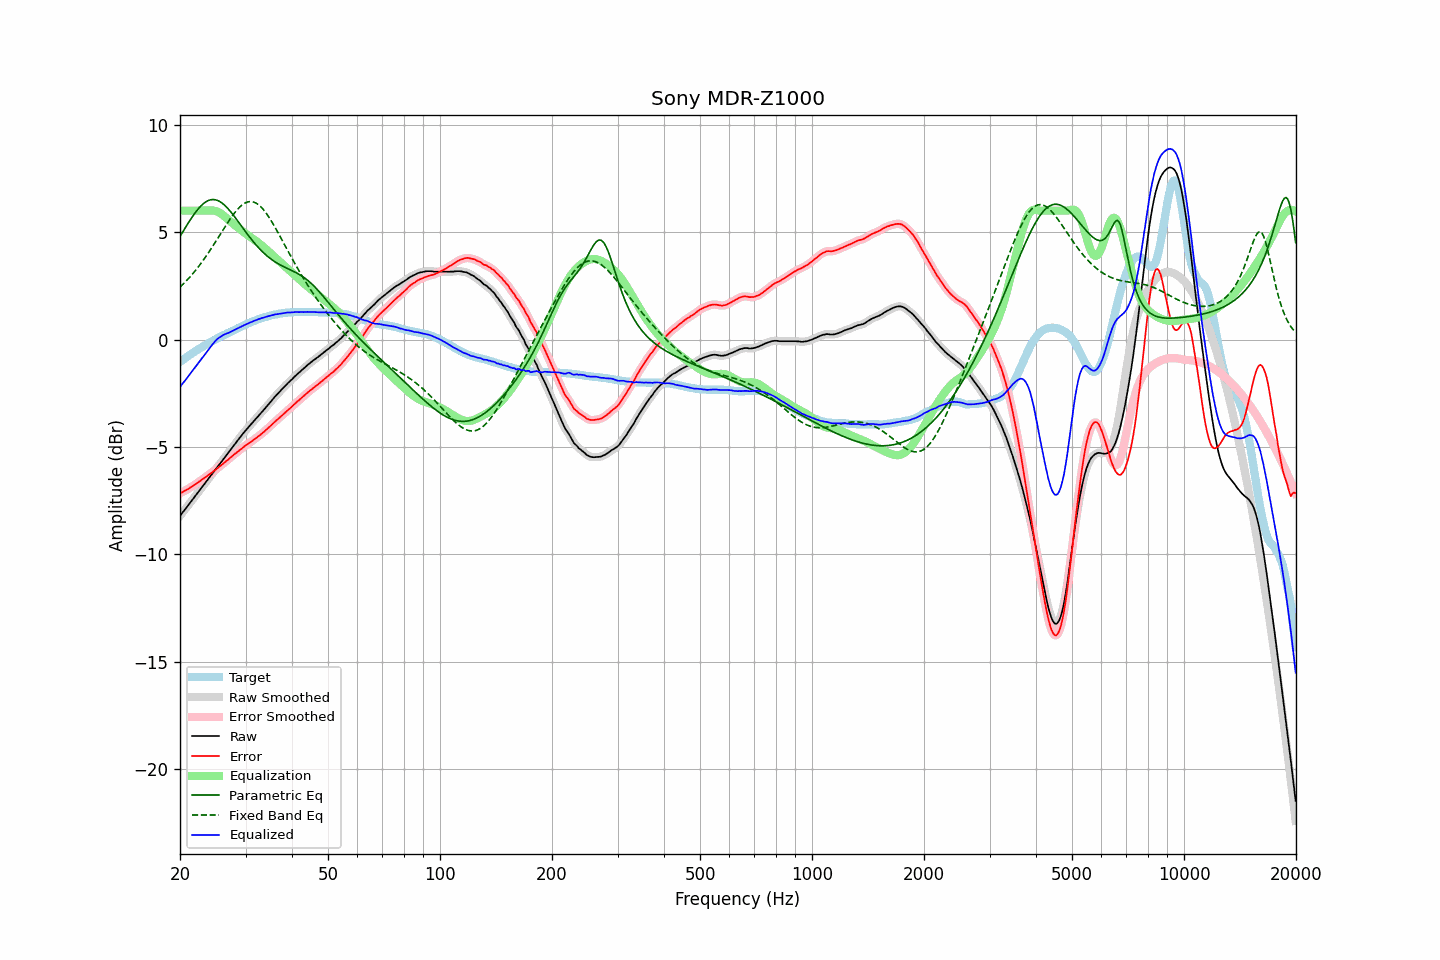

The file beside this chart, header and first rows:
frequency, raw, error, smoothed, error_smoothed, equalization, parametric_eq, fixed_band_eq, equalized_raw, equalized_smoothed, target
20.00, -8.21, -7.16, -8.20, -7.16, 6.00, 4.80, 2.44, -2.21, -2.20, -1.05
20.20, -8.11, -7.12, -8.11, -7.12, 6.00, 4.93, 2.51, -2.11, -2.11, -0.99
20.40, -8.02, -7.08, -8.01, -7.08, 6.00, 5.05, 2.58, -2.02, -2.01, -0.94
20.61, -7.92, -7.04, -7.92, -7.04, 6.00, 5.17, 2.66, -1.92, -1.92, -0.88
20.81, -7.83, -7.00, -7.82, -7.00, 6.00, 5.29, 2.74, -1.83, -1.82, -0.83
21.02, -7.73, -6.96, -7.72, -6.96, 6.00, 5.41, 2.82, -1.73, -1.72, -0.77
21.23, -7.63, -6.91, -7.63, -6.91, 6.00, 5.53, 2.90, -1.63, -1.63, -0.72
21.44, -7.53, -6.86, -7.53, -6.86, 6.00, 5.64, 2.98, -1.53, -1.53, -0.67
21.66, -7.44, -6.82, -7.43, -6.81, 6.00, 5.75, 3.07, -1.44, -1.43, -0.62
21.87, -7.33, -6.77, -7.33, -6.77, 6.00, 5.86, 3.16, -1.33, -1.33, -0.57
22.09, -7.24, -6.72, -7.24, -6.72, 6.00, 5.96, 3.25, -1.24, -1.24, -0.52
22.31, -7.13, -6.67, -7.14, -6.66, 6.00, 6.05, 3.35, -1.13, -1.14, -0.47
22.54, -7.04, -6.61, -7.04, -6.61, 6.00, 6.14, 3.44, -1.04, -1.04, -0.43
22.76, -6.94, -6.56, -6.94, -6.56, 6.00, 6.22, 3.54, -0.94, -0.94, -0.38
22.99, -6.84, -6.50, -6.84, -6.50, 6.00, 6.29, 3.65, -0.84, -0.84, -0.34
23.22, -6.75, -6.46, -6.74, -6.45, 6.00, 6.35, 3.75, -0.75, -0.74, -0.29
23.45, -6.65, -6.40, -6.65, -6.40, 6.00, 6.41, 3.86, -0.65, -0.65, -0.25
23.69, -6.55, -6.35, -6.55, -6.34, 6.00, 6.45, 3.96, -0.54, -0.54, -0.20
23.92, -6.44, -6.28, -6.45, -6.29, 6.01, 6.48, 4.08, -0.44, -0.44, -0.16
24.16, -6.35, -6.23, -6.35, -6.24, 6.01, 6.51, 4.19, -0.33, -0.34, -0.11
24.40, -6.25, -6.18, -6.25, -6.18, 6.01, 6.52, 4.30, -0.24, -0.24, -0.07
24.65, -6.16, -6.12, -6.16, -6.12, 6.00, 6.52, 4.42, -0.15, -0.15, -0.03
24.89, -6.05, -6.06, -6.06, -6.06, 5.99, 6.51, 4.54, -0.07, -0.07, 0.01
25.14, -5.95, -6.00, -5.96, -6.00, 5.96, 6.48, 4.66, 0.01, 0.01, 0.05
25.39, -5.85, -5.94, -5.86, -5.95, 5.93, 6.45, 4.78, 0.07, 0.07, 0.09
25.65, -5.77, -5.89, -5.76, -5.89, 5.89, 6.41, 4.90, 0.12, 0.12, 0.13
25.91, -5.67, -5.83, -5.67, -5.83, 5.84, 6.36, 5.02, 0.17, 0.17, 0.16
26.16, -5.56, -5.77, -5.57, -5.77, 5.78, 6.30, 5.13, 0.21, 0.21, 0.20
26.43, -5.47, -5.70, -5.47, -5.70, 5.71, 6.24, 5.25, 0.25, 0.25, 0.23
26.69, -5.37, -5.64, -5.37, -5.64, 5.65, 6.16, 5.37, 0.28, 0.28, 0.27
26.96, -5.28, -5.59, -5.27, -5.58, 5.58, 6.08, 5.48, 0.30, 0.31, 0.31
27.23, -5.18, -5.52, -5.18, -5.52, 5.52, 6.00, 5.60, 0.34, 0.34, 0.34
27.50, -5.08, -5.46, -5.08, -5.46, 5.46, 5.91, 5.70, 0.38, 0.38, 0.38
27.77, -4.97, -5.40, -4.98, -5.39, 5.39, 5.81, 5.81, 0.42, 0.42, 0.42
28.05, -4.88, -5.33, -4.88, -5.33, 5.33, 5.71, 5.90, 0.46, 0.45, 0.45
28.33, -4.79, -5.27, -4.78, -5.27, 5.27, 5.61, 6.00, 0.49, 0.49, 0.49
28.62, -4.69, -5.22, -4.69, -5.21, 5.21, 5.51, 6.08, 0.52, 0.52, 0.53
28.90, -4.59, -5.15, -4.59, -5.15, 5.15, 5.41, 6.16, 0.57, 0.56, 0.57
29.19, -4.50, -5.09, -4.49, -5.09, 5.09, 5.31, 6.23, 0.60, 0.60, 0.60
29.48, -4.40, -5.03, -4.40, -5.03, 5.04, 5.20, 6.29, 0.64, 0.64, 0.64
29.78, -4.31, -4.98, -4.31, -4.98, 4.98, 5.10, 6.34, 0.67, 0.67, 0.67
30.08, -4.22, -4.92, -4.22, -4.92, 4.92, 5.00, 6.38, 0.71, 0.71, 0.70
30.38, -4.13, -4.87, -4.13, -4.87, 4.87, 4.90, 6.40, 0.74, 0.74, 0.74
30.68, -4.05, -4.82, -4.04, -4.82, 4.82, 4.80, 6.42, 0.77, 0.77, 0.77
30.99, -3.96, -4.77, -3.96, -4.77, 4.76, 4.71, 6.42, 0.81, 0.81, 0.81
31.30, -3.88, -4.72, -3.87, -4.71, 4.71, 4.61, 6.42, 0.83, 0.84, 0.84
31.61, -3.79, -4.65, -3.79, -4.66, 4.66, 4.52, 6.40, 0.87, 0.87, 0.87
31.93, -3.71, -4.60, -3.71, -4.60, 4.60, 4.43, 6.36, 0.90, 0.90, 0.90
32.24, -3.62, -4.55, -3.62, -4.55, 4.55, 4.35, 6.32, 0.92, 0.93, 0.93
32.57, -3.54, -4.49, -3.54, -4.49, 4.49, 4.27, 6.26, 0.95, 0.95, 0.95
32.89, -3.46, -4.44, -3.45, -4.43, 4.43, 4.19, 6.20, 0.98, 0.98, 0.98
33.22, -3.37, -4.37, -3.37, -4.37, 4.37, 4.11, 6.12, 1.00, 1.00, 1.00
33.55, -3.29, -4.31, -3.28, -4.31, 4.31, 4.04, 6.04, 1.02, 1.02, 1.03
33.89, -3.20, -4.24, -3.20, -4.24, 4.24, 3.97, 5.94, 1.05, 1.05, 1.05
34.23, -3.11, -4.17, -3.11, -4.18, 4.18, 3.90, 5.84, 1.07, 1.07, 1.07
34.57, -3.02, -4.11, -3.02, -4.11, 4.11, 3.84, 5.73, 1.09, 1.09, 1.09
34.92, -2.93, -4.04, -2.93, -4.04, 4.04, 3.78, 5.62, 1.11, 1.11, 1.11
35.27, -2.84, -3.97, -2.84, -3.97, 3.97, 3.73, 5.50, 1.13, 1.13, 1.13
35.62, -2.75, -3.89, -2.75, -3.90, 3.90, 3.67, 5.37, 1.15, 1.15, 1.15
35.97, -2.67, -3.83, -2.67, -3.83, 3.83, 3.62, 5.24, 1.17, 1.17, 1.17
... 635 more rows
